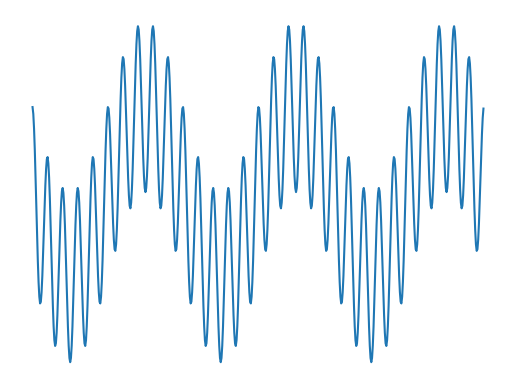

Source code (Python):
import matplotlib.pylab as plt
import numpy

if __name__ == '__main__':
    data = numpy.sin(numpy.arange(-3 * numpy.pi, 3 * numpy.pi, 0.01 * numpy.pi)) + numpy.cos(
        numpy.arange(-30 * numpy.pi, 30 * numpy.pi, 0.1 * numpy.pi))
    plt.plot(data)
    plt.axis('off')
    plt.show()
